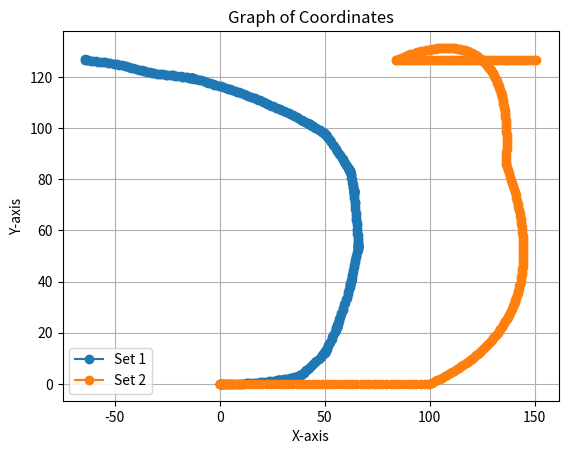
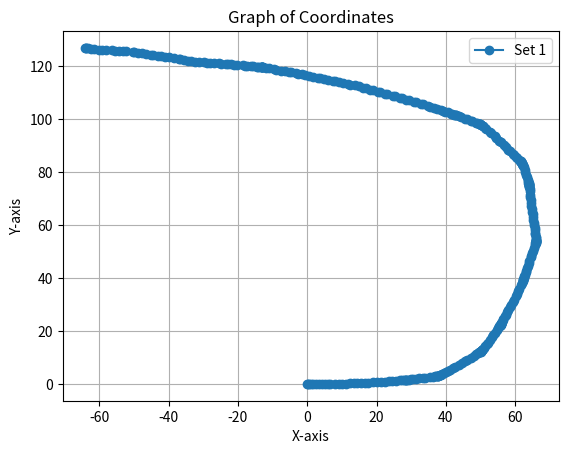

Source code (Python) for these figures, in order:
import matplotlib.pyplot as plt

def plot_coordinates(*coordinate_sets):
    for coordinates in coordinate_sets:
        x_coordinates, y_coordinates = zip(*coordinates)
        plt.plot(x_coordinates, y_coordinates, marker='o', linestyle='-')

    plt.title('Graph of Coordinates')
    plt.xlabel('X-axis')
    plt.ylabel('Y-axis')
    plt.grid(True)
    plt.legend(['Set 1', 'Set 2'])  # Adjust legend labels as needed
    plt.show()

# Example coordinates
coordinates = [(0.0, 0.0), (0.232687295875884, 0.0), (0.6235278567708313, -0.005823224515228203), (1.0889016581076945, -0.0049655081269703565), (1.7935996410948714, -0.024669199360937102), (2.491509247611358, -0.01008907280855808), (3.3521315159497607, -0.030581168340165086), (4.205808677489724, -0.008811294761101523), (5.145608190114123, -0.02642318288472122), (6.075356316706735, 0.01673308769125084), (6.698873155886789, 0.008496791887207797), (8.101817816360933, -0.0074491802444848244), (9.12085410877096, -0.014805406744576671), (10.125661000365602, 0.05940617424166701), (11.144723074763913, 0.058154040022513724), (12.304465208706969, 0.15079649415660046), (13.402611400917415, 0.15653109328664966), (14.481315588438003, 0.2669236474935154), (15.658494873615528, 0.2806652052815479), (16.736759359172023, 0.41533709766892213), (17.435640537006076, 0.4609138917470621), (18.992493241504274, 0.5413280676242282), (20.165592973469693, 0.6073417334021666), (21.241961733979227, 0.7564092040682259), (22.411003794324095, 0.8483491138164532), (23.488657746711976, 0.9878223310102565), (24.581863738187415, 1.0640059876803187), (25.65859557019016, 1.2104279169246195), (26.75128737917879, 1.2936619238603082), (27.44236179633911, 1.3921837432954367), (27.907845618592606, 1.4374377122590154), (28.29684266110324, 1.4757985634280462), (28.375418175087255, 1.4848778309076036), (28.453840232079163, 1.4951989487237654), (28.759998840519106, 1.5404303588771993), (29.30536258205144, 1.604210259278703), (29.8401858267164, 1.6931563497815363), (30.618652191085726, 1.7867435867990238), (31.458143911003777, 1.9432436689702781), (32.38890221999147, 2.074477326172611), (33.30012549271363, 2.2641248672639915), (33.917098528388536, 2.3545978386960615), (35.30491031852745, 2.5607202041287356), (36.15590399464374, 2.6907216577717765), (36.7646767760804, 2.8146929591099177), (37.14982247415925, 2.881424100534177), (37.46062314914188, 2.9406495373279973), (37.61607117289417, 2.980603452706052), (37.77308623715404, 3.0316619473964934), (37.84883463718361, 3.0672831883884206), (38.323948494529695, 3.337896630002139), (38.39199629959944, 3.378220825232887), (38.59223735719262, 3.501201922407347), (38.990605464524165, 3.7548887512897635), (39.36642424513665, 4.029358703720022), (39.947868072882045, 4.427994574975012), (40.62777286040231, 4.944684136934219), (41.07731079768751, 5.25594039014958), (42.090297842676435, 5.983416567026341), (42.59544713936003, 6.34901918376988), (43.73051500899026, 7.173718477884554), (44.61439441339096, 7.821530555433039), (45.4468592343208, 8.51995244893715), (46.072561694613704, 8.984775670151128), (47.19689555945009, 9.824049972606655), (48.07418437220734, 10.484596930895359), (48.76016754878795, 11.113660619277447), (49.3685814397867, 11.608232139511594), (49.709974444780045, 11.924498367221323), (49.829176931385874, 12.028502911209829), (50.006330397569045, 12.193225508060857), (50.16285879810507, 12.374626843915689), (50.25647946935087, 12.50214683410842), (50.346019311382534, 12.63256460388008), (50.38746076123381, 12.6972175193696), (50.43116316732141, 12.763146603983085), (50.51522882804384, 12.894430771037438), (50.72710391240022, 13.225649089016665), (50.99704692523006, 13.695838497525662), (51.29041121329465, 14.157251768588228), (51.8198948437423, 15.022564651893521), (52.095396850155836, 15.49219152287216), (52.74261393799272, 16.560941311215736), (53.27725187840976, 17.51753190389792), (53.677116722180564, 18.358009238100717), (54.053312875611574, 19.040680938070807), (54.72763318440078, 20.271046784286707), (55.17597247159461, 21.097197609554623), (55.468298113725425, 21.731103058270033), (55.61138354770376, 22.008117191322203), (55.75421364306323, 22.28526306480225), (55.79038405550391, 22.355606833251834), (55.82543717361305, 22.426513979624), (55.826425340161734, 22.428595128536124), (55.85810846874366, 22.501070806243053), (55.888641139798004, 22.57403861074685), (56.06232186473049, 23.008271401164166), (56.236254796012204, 23.444884114044626), (56.42039939418275, 23.95482340162139), (56.62825435404834, 24.45805999522558), (57.05889945608539, 25.460741709356398), (57.27305505141694, 25.96383433821563), (57.770569867182104, 27.19073615794071), (58.01162738867981, 27.765829503962934), (58.551621036275264, 29.060786976213162), (58.819369446990486, 29.71044480514109), (59.358997916066514, 31.088377043038815), (59.622550013351635, 31.739748517809158), (60.153278638246796, 33.1211330636877), (60.41262345520819, 33.77419107952024), (60.96313358140801, 35.23514409613839), (61.18648467536088, 35.898941078444885), (61.67808908524517, 37.297170356776476), (61.89787418906714, 37.96458253396973), (62.15197556500498, 38.78468120269299), (62.23948159136782, 39.086334777719884), (62.278086086814724, 39.23737206041241), (62.393690781917066, 39.69053722341259), (62.45089667159493, 39.91608292576179), (62.674347701800706, 40.745057577241035), (62.787863141938644, 41.19875059607312), (63.03217617417743, 42.180973318764224), (63.15077117677868, 42.63336511338996), (63.46535663803852, 43.84017923694112), (63.620424064972696, 44.44416200028265), (63.94729188125258, 45.72711425887647), (64.10828868706284, 46.329543602309), (64.48772309122647, 47.75990218315933), (64.65435686542318, 48.36079674180221), (64.98540887034036, 49.563198052213565), (65.148717646263, 50.165004772860904), (65.49369084895974, 51.445593749777544), (65.72043932925679, 52.35779900585499), (65.84439116850388, 53.04476795748639), (65.89640830561365, 53.27392957917548), (65.96046549748716, 53.579063889761315), (65.97664511628345, 53.65648975385997), (66.00742174118815, 53.81635858624799), (66.00786426325014, 53.82094495626295), (66.01596869477237, 54.06040665051484), (66.00898608406531, 54.216143001376054), (65.99835240600888, 54.450893414153676), (65.99348719159195, 54.52984196819043), (65.95122692810473, 55.07498312638186), (65.90706497852487, 55.540571821150095), (65.81745399693742, 56.47162623090586), (65.77136168178241, 56.93702778759678), (65.64673342619943, 58.177927517288495), (65.59032709630253, 58.719470756033694), (65.47847464457064, 59.96158724424251), (65.40570571269895, 60.73764708623318), (65.28641507157978, 61.979071302277), (65.17757479573574, 63.06951024311487), (65.01201754715392, 64.06335884606735), (64.94878225929827, 64.76317725429743), (64.78959839841743, 66.23442048208481), (64.71444592891145, 67.01025313293388), (64.56837428150438, 68.48285600224351), (64.4793619085378, 69.49571121397248), (64.31998491216758, 70.64817961465806), (64.2807697239221, 71.2705165445606), (64.18498422556965, 72.74724308498051), (64.14736676930687, 73.44890499296197), (64.08080378747275, 74.38189042232091), (64.06343312287414, 74.6162386491537), (64.03532693136668, 74.92675485376525), (64.02791415536467, 75.00781879028669), (64.00580540676377, 75.16678924879339), (63.99001301119256, 75.24429502108127), (63.97299652753563, 75.32154127522845), (63.95529136903468, 75.39626691078632), (63.88807639628269, 75.70072120746377), (63.85432864172737, 75.85291732073323), (63.68523925220166, 76.61382005705777), (63.582734092220456, 77.07012675508433), (63.342083857341464, 78.13451074980311), (63.202608424342145, 78.74228347780208), (62.903583560125085, 80.03437432946816), (62.75116563678942, 80.63903114283895), (62.44410146225538, 81.84778088284155), (62.346464451177816, 82.22627430161164), (62.18061948693392, 82.82738704739616), (62.11708704212362, 83.05601891070218), (62.066105862132225, 83.21063509192626), (62.033471807804425, 83.28520941425332), (61.95922514137649, 83.43525675408884), (61.77912140354036, 83.68976198968306), (61.59878320702334, 83.94410114554469), (61.55297294172487, 84.00858342287033), (61.32157769420727, 84.32361753754793), (61.13282628082946, 84.57177711377922), (60.61243302200144, 85.2546535241651), (60.27462228012891, 85.68166014725027), (59.609598604229724, 86.54685916149748), (59.276398142959565, 86.97747291661038), (58.52566133531427, 87.97622729808715), (58.08558361603849, 88.52106098453301), (57.26625491974409, 89.5639488624028), (56.822921577464776, 90.1061367380627), (55.94955757531783, 91.20420017618184), (55.46182977455438, 91.81221809381157), (54.581400674328194, 92.9046248833616), (54.1381983024612, 93.44989194059076), (53.133706280340725, 94.64205491631249), (52.62871906415818, 95.23581590129596), (51.66739514659633, 96.36087254982469), (51.266175920887235, 96.84122943368808), (50.84471278169218, 97.313233321418), (50.60587847331079, 97.52074930892994), (50.28969872828641, 97.7621443863425), (50.1541580704017, 97.84372200608865), (49.88006165203863, 97.99709520262853), (49.8098308470291, 98.03348446647833), (49.74109525569078, 98.0677308054132), (49.53239860769089, 98.17574256644819), (48.974009582667726, 98.45330838214483), (48.62572975217987, 98.62563266196648), (47.654743849554755, 99.12364089549692), (47.1674236371496, 99.37160021233274), (46.04633152519168, 99.91796713825741), (45.41562597855907, 100.22247109280646), (44.29995856114172, 100.77983143850028), (43.74110139171916, 101.05645347213944), (43.0418938253739, 101.40094291314144), (42.83085953653607, 101.50431292979512), (42.54866412042218, 101.63688750673853), (42.3379690640811, 101.73563451122708), (41.84638221534629, 101.97502369723028), (41.56376066595345, 102.10668740197158), (40.643802073561645, 102.53423329332202), (39.85651817212601, 102.88247842721408), (39.133305927545244, 103.16062668035538), (38.565779200255584, 103.41899560093512), (37.35772578221767, 103.9662812462303), (36.71214047247741, 104.24370531507697), (35.41350403588926, 104.77479043061474), (34.76202222182249, 105.03806965894114), (33.38041548605253, 105.56821960428701), (32.8007747502893, 105.79812763536361), (31.422052422583356, 106.34204376280098), (30.765550909766066, 106.58600668735667), (29.38334863215361, 107.1210177847783), (28.650966497096267, 107.38781471887836), (27.331575772657654, 107.86501081132411), (26.671981501801078, 108.1004838304629), (25.211023647621666, 108.64441299082925), (24.62564421463197, 108.85928971069978), (23.161208037461336, 109.3937833647119), (22.502194414594676, 109.63087657373593), (21.04257763472755, 110.17839428040456), (20.45772801185807, 110.39470887524061), (18.994609732489863, 110.93279965174953), (18.26181869074833, 111.19847141340233), (16.86727264209826, 111.70042891040366), (16.20369114912163, 111.92441941705084), (14.805936142001427, 112.4173706830719), (13.690290036800986, 112.78595520954833), (12.482688558933082, 113.07851529319899), (11.812854051438038, 113.2830486094534), (10.328173990436433, 113.75842414484582), (9.280783757618599, 114.0884720887741), (8.142545365551388, 114.32929942188858), (7.394085644130209, 114.54695107294243), (5.969956388525315, 114.95753099686908), (4.8347100892535035, 115.26041154295356), (3.7677594790088724, 115.45381690869448), (3.0164583479235767, 115.66144832786387), (1.5891921270824005, 116.05235403480727), (0.4595219302799236, 116.37541135427709), (-0.5285066981398717, 116.5727528794852), (-1.5840489321134563, 116.86725904519226), (-2.6476030680289497, 117.09006707778681), (-3.249302488726693, 117.25377075044463), (-4.677940693910411, 117.63963214468434), (-5.354206046996109, 117.83044534743445), (-6.413975745864334, 118.10935657829863), (-7.48069935799397, 118.31645934200957), (-8.990818520104565, 118.70349538608266), (-9.672284584370205, 118.87480945258677), (-11.113607895296301, 119.21019467923847), (-12.026667724331086, 119.43347712623175), (-12.636208323351964, 119.541069663569), (-13.018568143340435, 119.6327080485089), (-13.169470684704702, 119.66130867783919), (-13.096743507676885, 119.64519610424794), (-13.023345502730479, 119.63248429178645), (-13.10182715009463, 119.64234205638225), (-13.333130193155602, 119.66768529873134), (-13.487825452916459, 119.68697115985742), (-14.106641971420634, 119.76382948234776), (-14.570859813285672, 119.82061773624633), (-15.499451606853047, 119.93291075858546), (-16.118717400194736, 120.00606103204049), (-17.357516524954058, 120.15007863420833), (-17.898575020790915, 120.2109593172353), (-18.595671801237064, 120.2992802367249), (-20.226380466507, 120.47668530720553), (-21.07665990726039, 120.52499744897294), (-22.08683470345532, 120.65929547743806), (-22.937368273114966, 120.70290553696648), (-23.555945780651076, 120.78166436174233), (-24.948069413674265, 120.9563062374722), (-25.567107584219286, 121.03135841077804), (-26.960252336139288, 121.197658424542), (-27.972623614848043, 121.31424947635426), (-29.058647897587885, 121.35088384151896), (-29.83475431761759, 121.4231543097962), (-31.310816148863235, 121.55717475950858), (-32.327341716589004, 121.62904164671606), (-33.39450262206461, 121.83387919511992), (-34.53328800617097, 122.12316907422476), (-35.60474571959182, 122.30419169094039), (-36.67261278142089, 122.55028766328039), (-37.05162449234772, 122.6118096443691), (-38.49207907717364, 122.96082339718599), (-40.01419580598942, 123.29759846610368), (-41.162564298608814, 123.54613536550865), (-42.23750695371818, 123.68856966062464), (-42.99783413365353, 123.86022855275638), (-44.44432755880456, 124.18330250960867), (-45.208288792909364, 124.3379874428808), (-46.65935885476158, 124.62831796568437), (-47.73369458326786, 124.85582771832885), (-48.81124812159202, 124.97693763635317), (-49.887029092924706, 125.19751244636555), (-50.26886774788935, 125.23793611210182), (-52.19317858902101, 125.5926116870378), (-53.27735458978101, 125.66577738110036), (-54.44291963203614, 125.81403026464595), (-55.605172435441176, 125.86649799308832), (-56.30282216669937, 125.95033926337474), (-57.93234488224193, 126.11703130882978), (-59.10339926756926, 126.21269954709305), (-60.18773741857648, 126.21281983427262), (-61.43666831069007, 126.3260585060598), (-62.503093295822694, 126.53469352348611), (-63.18574232710574, 126.71069858808015), (-63.79419128952109, 126.83624954629752), (-63.94587785868215, 126.87221831842), (-64.09758098496107, 126.9081171945731)]




# coordinates assigned and calculates according to track
coordinates_set2 = [(0.0, 0.0), (0.0, 0.0), (2.035821176456264, 0.0), (4.071642352912528, 0.0), (6.107463529368793, 0.0), (8.143284705825057, 0.0), (10.17910588228132, 0.0), (12.214927058737587, 0.0), (14.25074823519385, 0.0), (16.286569411650113, 0.0), (18.322390588106376, 0.0), (20.35821176456264, 0.0), (22.394032941018907, 0.0), (24.429854117475173, 0.0), (26.465675293931433, 0.0), (28.5014964703877, 0.0), (30.53731764684396, 0.0), (32.573138823300226, 0.0), (34.60895999975649, 0.0), (36.64478117621275, 0.0), (38.68060235266902, 0.0), (40.71642352912528, 0.0), (42.752244705581546, 0.0), (44.78806588203781, 0.0), (46.82388705849407, 0.0), (48.85970823495035, 0.0), (50.895529411406606, 0.0), (52.931350587862866, 0.0), (54.96717176431914, 0.0), (57.0029929407754, 0.0), (59.03881411723166, 0.0), (61.07463529368792, 0.0), (63.11045647014419, 0.0), (65.14627764660045, 0.0), (67.18209882305672, 0.0), (69.21791999951299, 0.0), (71.25374117596925, 0.0), (73.2895623524255, 0.0), (75.32538352888177, 0.0), (77.36120470533804, 0.0), (79.3970258817943, 0.0), (81.43284705825056, 0.0), (83.46866823470684, 0.0), (85.50448941116309, 0.0), (87.54031058761937, 0.0), (89.57613176407563, 0.0), (91.61195294053189, 0.0), (93.64777411698815, 0.0), (95.68359529344441, 0.0), (97.7194164699007, 0.0), (99.75523764635693, 0.0), (99.75523764635695, 0.0), (101.04467638211277, 0.4789034290833433), (102.3153304968391, 0.9657784423914719), (103.56719999053594, 1.460625039924386), (104.80028486320327, 1.9634432216820858), (106.01458511484117, 2.47423298766457), (107.2101007454496, 2.9929943378718407), (108.3868317550285, 3.519727272303896), (109.54477814357796, 4.054431790960738), (110.68393991109788, 4.597107893842363), (111.80431705758836, 5.147755580948775), (112.90590958304936, 5.706374852279971), (113.98871748748088, 6.272965707835954), (115.05274077088292, 6.847528147616723), (116.09797943325543, 7.430062171622276), (117.12443347459855, 8.020567779852616), (118.13210289491211, 8.61904497230774), (119.1209876941962, 9.225493748987647), (120.09108787245084, 9.839914109892343), (121.04240342967597, 10.462306055021822), (121.97493436587165, 11.092669584376088), (122.88868068103781, 11.73100469795514), (123.78364237517452, 12.377311395758975), (124.65981944828175, 13.031589677787597), (125.51721190035948, 13.693839544041005), (126.3558197314077, 14.364060994519196), (127.1756429414265, 15.042254029222176), (127.97668153041577, 15.728418648149935), (128.7589354983756, 16.422554851302486), (129.5224048453059, 17.12466263867982), (130.26708957120678, 17.83474201028194), (130.99298967607814, 18.552792966108846), (131.70010515991999, 19.278815506160534), (132.38843602273244, 20.012809630437012), (133.05798226451535, 20.75477533893827), (133.70874388526875, 21.504712631664315), (134.34072088499272, 22.262621508615148), (134.9539132636872, 23.028501969790767), (135.5483210213522, 23.802354015191163), (136.1239441579877, 24.584177644816354), (136.68078267359377, 25.373972858666328), (137.21883656817027, 26.17173965674109), (137.73810584171736, 26.977478039040633), (138.23859049423493, 27.791188005564962), (138.72029052572304, 28.612869556314074), (139.18320593618165, 29.442522691287973), (139.62733672561077, 30.28014741048666), (140.05268289401047, 31.125743713910133), (140.45924444138063, 31.979311601558386), (140.8470213677213, 32.84085107343143), (141.21601367303253, 33.71036212952926), (141.56622135731428, 34.58784476985187), (141.89764442056654, 35.47329899439927), (142.21028286278928, 36.36672480317145), (142.50413668398258, 37.26812219616841), (142.7792058841464, 38.17749117339017), (143.03549046328072, 39.09483173483671), (143.2729904213856, 40.020143880508044), (143.49170575846094, 40.95342761040415), (143.69163647450682, 41.894682924525036), (143.87278256952322, 42.84390982287072), (144.03514404351014, 43.80110830544118), (144.17872089646758, 44.76627837223644), (144.30351312839554, 45.73942002325647), (144.409520739294, 46.720533258501305), (144.496743729163, 47.7096180779709), (144.56518209800248, 48.706674481665296), (144.61483584581254, 49.71170246958448), (144.64570497259308, 50.724702041728435), (144.65778947834414, 51.745673198097194), (144.65108936306572, 52.77461593869072), (144.62560462675782, 53.81153026350904), (144.58133526942044, 54.856416172552144), (144.5182812910536, 55.909273665820045), (144.43644269165725, 56.97010274331272), (144.33581947123142, 58.03890340503017), (144.21641162977613, 59.11567565097242), (144.07821916729134, 60.20041948113946), (143.9212420837771, 61.293134895531274), (143.7454803792333, 62.39382189414788), (143.5509340536601, 63.50248047698926), (143.33760310705736, 64.61911064405544), (143.10548753942516, 65.74371239534639), (142.8545873507635, 66.87628573086214), (142.58490254107238, 68.01683065060269), (142.2964331103517, 69.16534715456798), (141.9891790586016, 70.3218352427581), (141.66314038582198, 71.48629491517296), (141.3183170920129, 72.65872617181265), (140.95470917717435, 73.8391290126771), (140.5723166413063, 75.02750343776634), (140.17113948440877, 76.22384944708038), (139.75117770648177, 77.42816704061919), (139.31243130752526, 78.6404562183828), (138.8549002875393, 79.86071698037117), (138.37858464652385, 81.08894932658433), (137.8834843844789, 82.3251532570223), (137.36959950140448, 83.56932877168504), (136.83692999730062, 84.82147587057257), (136.2854758721672, 86.08159455368487), (136.2854758721672, 86.08159455368487), (136.375187449693, 87.28093452569286), (136.45232551833698, 88.46420231624728), (136.51689007809938, 89.63139792534814), (136.56888112898002, 90.78252135299542), (136.608298670979, 91.91757259918917), (136.63514270409635, 93.03655166392936), (136.64941322833192, 94.13945854721597), (136.65111024368585, 95.22629324904904), (136.64023375015807, 96.29705576942852), (136.61678374774863, 97.35174610835448), (136.58076023645745, 98.39036426582685), (136.5321632162846, 99.41291024184567), (136.47099268723008, 100.41938403641095), (136.39724864929386, 101.40978564952263), (136.31093110247596, 102.3841150811808), (136.21204004677634, 103.34237233138535), (136.10057548219507, 104.28455740013636), (135.97653740873204, 105.21067028743383), (135.8399258263874, 106.12071099327773), (135.69074073516106, 107.01467951766809), (135.528982135053, 107.89257586060484), (135.35465002606327, 108.75440002208808), (135.16774440819185, 109.60015200211774), (134.9682652814387, 110.42983180069382), (134.7562126458039, 111.24343941781636), (134.53158650128742, 112.04097485348535), (134.29438684788923, 112.82243810770075), (134.04461368560936, 113.5878291804626), (133.7822670144478, 114.33714807177093), (133.50734683440456, 115.07039478162567), (133.2198531454796, 115.78756931002684), (132.91978594767295, 116.48867165697445), (132.60714524098466, 117.17370182246853), (132.28193102541462, 117.842659806509), (131.9441433009629, 118.49554560909594), (131.59378206762955, 119.13235923022934), (131.23084732541446, 119.75310066990917), (130.85533907431767, 120.35776992813538), (130.46725731433924, 120.9463670049081), (130.0666020454791, 121.51889190022726), (129.65337326773724, 122.07534461409281), (129.2275709811137, 122.61572514650484), (128.7891951856085, 123.14003349746329), (128.33824588122158, 123.64826966696819), (127.87472306795297, 124.14043365501952), (127.39862674580272, 124.61652546161731), (126.90995691477075, 125.07654508676154), (126.40871357485706, 125.5204925304522), (125.89489672606166, 125.94836779268927), (125.36850636838466, 126.36017087347281), (124.82954250182591, 126.75590177280282), (124.2780051263855, 127.13556049067921), (123.71389424206339, 127.49914702710208), (123.13720984885958, 127.84666138207135), (122.54795194677408, 128.17810355558711), (121.9461205358069, 128.49347354764927), (121.33171561595802, 128.7927713582579), (120.70473718722747, 129.07599698741296), (120.06518524961521, 129.34315043511447), (119.41305980312129, 129.5942317013624), (118.74836084774564, 129.8292407861568), (118.07108838348833, 130.0481776894976), (117.38124241034933, 130.25104241138484), (116.6788229283286, 130.43783495181853), (115.96382993742623, 130.60855531079866), (115.23626343764215, 130.76320348832525), (114.49612342897639, 130.90177948439828), (113.74340991142893, 131.02428329901772), (112.97812288499978, 131.1307149321836), (112.20026234968896, 131.22107438389594), (111.40982830549643, 131.29536165415473), (110.60682075242221, 131.35357674295994), (109.79123969046631, 131.3957196503116), (108.9630851196287, 131.42179037620969), (108.12235703990942, 131.43178892065424), (107.26905545130845, 131.42571528364522), (106.40318035382577, 131.4035694651826), (105.52473174746143, 131.36535146526649), (104.63370963221539, 131.31106128389678), (103.73011400808767, 131.24069892107352), (102.81394487507823, 131.15426437679668), (101.88520223318713, 131.05175765106628), (100.94388608241434, 130.93317874388237), (99.98999642275984, 130.79852765524484), (99.02353325422365, 130.64780438515376), (98.04449657680578, 130.48100893360916), (97.05288639050623, 130.29814130061095), (96.048702695325, 130.09920148615922), (95.03194549126205, 129.8841894902539), (94.00261477831742, 129.65310531289506), (92.96071055649111, 129.40594895408262), (91.90623282578309, 129.14272041381665), (90.83918158619339, 128.8634196920971), (89.75955683772202, 128.56804678892397), (88.66735858036894, 128.2566017042973), (87.56258681413418, 127.9290844382171), (86.44524153901773, 127.58549499068332), (85.31532275501957, 127.22583336169596), (84.17283046213974, 126.85009955125506), (84.17283046213974, 126.85009955125506), (85.52935892878641, 126.85009955125506), (86.88588739543307, 126.85009955125506), (88.24241586207975, 126.85009955125506), (89.59894432872642, 126.85009955125506), (90.95547279537308, 126.85009955125506), (92.31200126201975, 126.85009955125506), (93.66852972866643, 126.85009955125506), (95.0250581953131, 126.85009955125506), (96.38158666195976, 126.85009955125506), (97.73811512860642, 126.85009955125506), (99.0946435952531, 126.85009955125506), (100.45117206189977, 126.85009955125506), (101.80770052854643, 126.85009955125506), (103.1642289951931, 126.85009955125506), (104.52075746183976, 126.85009955125506), (105.87728592848643, 126.85009955125506), (107.23381439513311, 126.85009955125506), (108.59034286177977, 126.85009955125506), (109.94687132842644, 126.85009955125506), (111.30339979507312, 126.85009955125506), (112.65992826171978, 126.85009955125506), (114.01645672836645, 126.85009955125506), (115.37298519501311, 126.85009955125506), (116.72951366165978, 126.85009955125506), (118.08604212830645, 126.85009955125506), (119.44257059495312, 126.85009955125506), (120.79909906159979, 126.85009955125506), (122.15562752824647, 126.85009955125506), (123.51215599489313, 126.85009955125506), (124.8686844615398, 126.85009955125506), (126.22521292818647, 126.85009955125506), (127.58174139483313, 126.85009955125506), (128.9382698614798, 126.85009955125506), (130.29479832812646, 126.85009955125506), (131.65132679477313, 126.85009955125506), (133.00785526141982, 126.85009955125506), (134.36438372806646, 126.85009955125506), (135.72091219471315, 126.85009955125506), (137.07744066135982, 126.85009955125506), (138.43396912800648, 126.85009955125506), (139.79049759465315, 126.85009955125506), (141.1470260612998, 126.85009955125506), (142.50355452794648, 126.85009955125506), (143.86008299459314, 126.85009955125506), (145.21661146123984, 126.85009955125506), (146.57313992788647, 126.85009955125506), (147.92966839453317, 126.85009955125506), (149.28619686117983, 126.85009955125506), (150.6427253278265, 126.85009955125506)]


# Plotting the coordinates
plot_coordinates(coordinates, coordinates_set2)































































































# Plotting the coordinates
plot_coordinates(coordinates)
